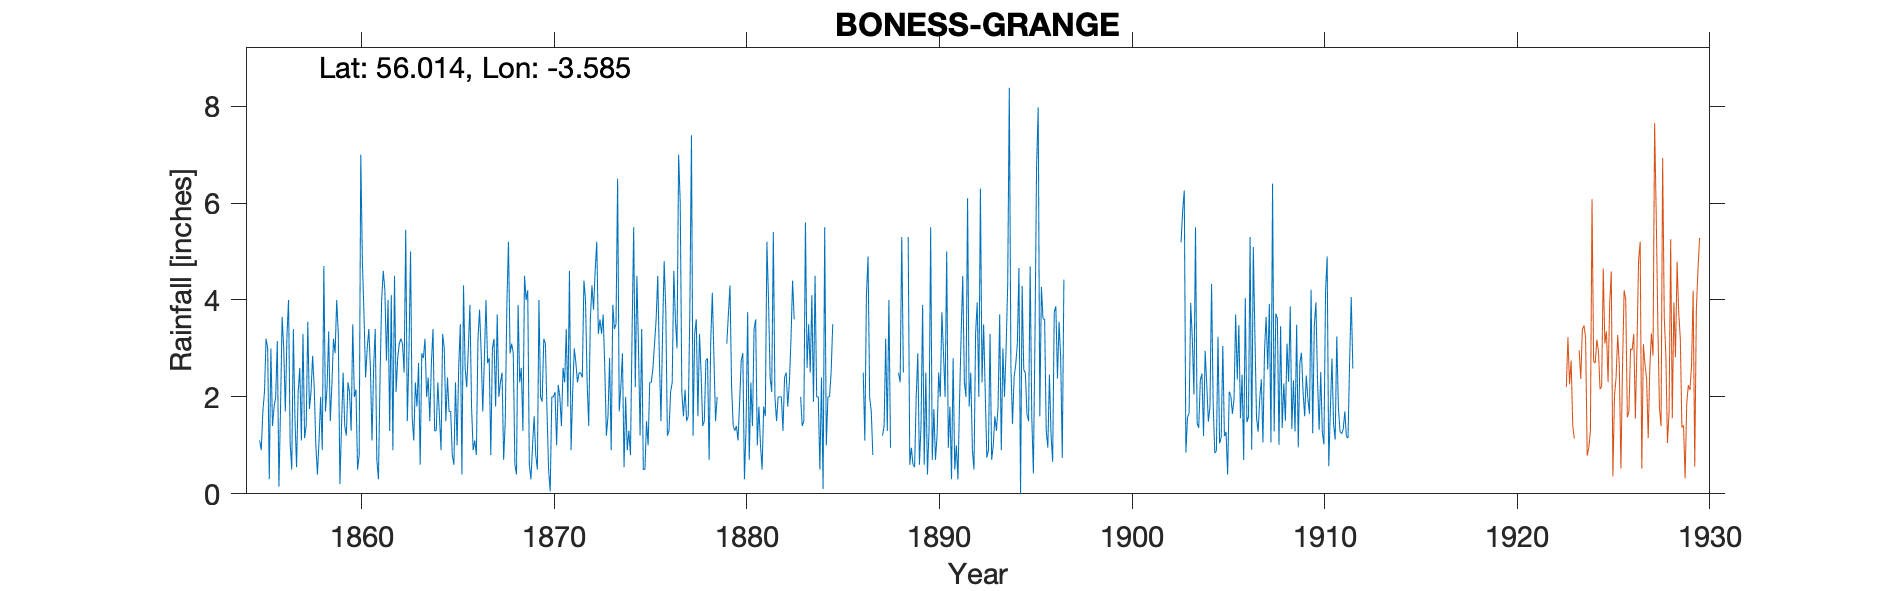

Values plotted in this chart, from the file beside it:
BO'NESS, GRANGE HOUSE, LINLITHGOW, , , , , , , , , , , , , , , , , , , , , , , 
Grid ref, NT013813, Long, -3.585, Lat, 56.01, Elevation, 19, ft, , , , , , , , , , , , , , , 
Station no, RR1100, , , , , , , , , , , , , , , , , , , , , , 
, 1850, 1851, 1852, 1853, 1854, 1855, 1856, 1857, 1858, 1859, 1860, 1861, 1862, 1863, 1864, 1865, 1866, 1867, 1868, 1869, 1870, 1871, 1872
January, , , , , , , 2, 1.55, 2.2, 3.2, 3.5, 1.1, 4.1, 5, 1.5, 1.7, 3, 2.7, 3.9, 4, 3.1, 2.3, 4.4
February, , , , , , , 3.15, 0.55, 1, 2.9, 2, 2.6, 0.9, 1.6, 2.7, 1.7, 3.9, 2.8, 5.2, 4.2, 1.7, 3.4, 4
March, , , , , , 1.1, 0.15, 2.1, 0.4, 4, 2.15, 3.4, 4.5, 1.1, 3.4, 0.8, 1.8, 0.8, 2.9, 0.6, 0.5, 1.8, 2.3
April, , , , , , 0.9, 1.75, 2.6, 1.1, 3.3, 0.5, 0.7, 2.1, 2.3, 1.3, 0.6, 0.9, 3, 3.1, 0.3, 0.05, 4.6, 1.4
May, , , , , , 1.7, 3.65, 1.1, 2, 0.2, 0.8, 0.3, 2.8, 1.8, 1.3, 2.3, 1.1, 3.2, 2.9, 1, 2, 0.9, 3.6
June, , , , , , 2.1, 3, 3.3, 0.9, 1.4, 7, 2.4, 3.1, 2.7, 2.3, 1, 0.8, 1.8, 0.6, 1.6, 2, 2.1, 4.3
July, , , , , , 3.2, 1.7, 1.15, 4.7, 2.5, 4.8, 4, 3.2, 0.6, 1.6, 2.6, 3.2, 3.7, 0.4, 0.8, 2.1, 3, 3.8
August, , , , , , 3, 3.25, 1.4, 1.7, 1.4, 3.7, 4.6, 3.1, 2.9, 0.9, 3.5, 3.8, 2, 3.9, 0.5, 1, 2.7, 4.6
September, , , , , , 0.3, 4, 3.55, 2.2, 1.2, 2.4, 4.2, 2.5, 2.8, 3.3, 0.4, 2.9, 2.3, 2.3, 4, 2.25, 2.3, 5.2
October, , , , , , 3, 1.05, 1.75, 3.35, 2.3, 3, 2.75, 5.45, 3.2, 3, 4.3, 1.7, 2.5, 2.6, 2, 2, 2.5, 3.3
November, , , , , , 1.4, 0.5, 2.1, 1.5, 2.1, 3.4, 4, 1.5, 2, 1.5, 2.6, 2.8, 0.7, 1.3, 1.9, 1.4, 2.5, 3.6
December, , , , , , 1.8, 3.4, 2.85, 2.25, 1.3, 2.6, 1.3, 2.9, 2.4, 2.4, 2.2, 4, 1.5, 4.5, 3.2, 2.6, 2.4, 3.3
Total, , , , , , , 27.6, 24, 23.3, 25.8, 35.85, 31.35, 36.15, 28.4, 25.2, 23.7, 29.9, 27, 33.6, 24.1, 20.7, 30.5, 43.8
1888 Mar/Aprl=3.5", , , , , , , , , , , , , , , , , , , , , , , 
1895 total crossed out and (30.00) writt…, , , , , , , , , , , , , , , , , , , , , , , 
